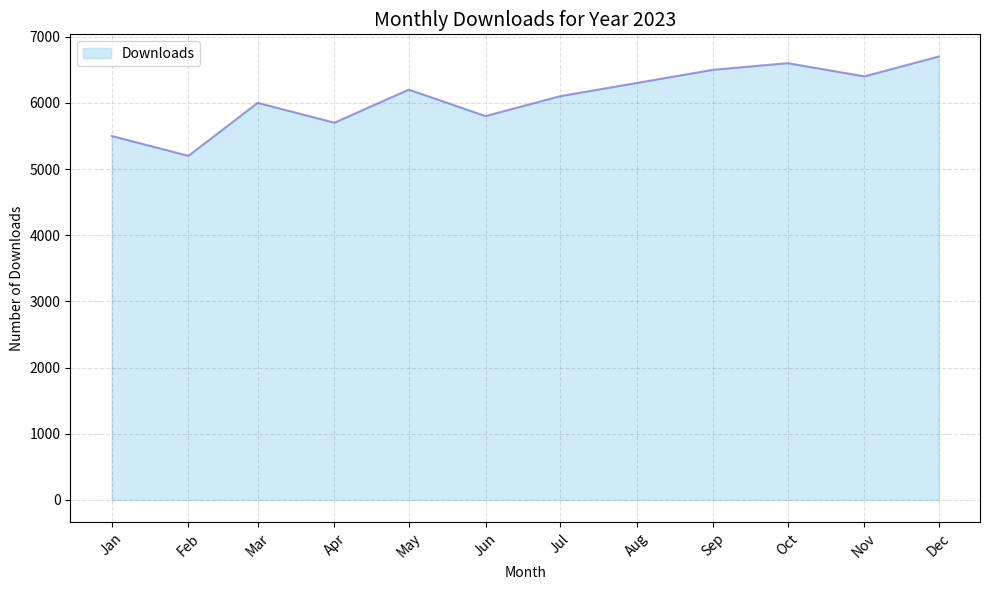

The matplotlib source for this figure:

import matplotlib.pyplot as plt
import matplotlib.dates as mdates

# Provided data in a list of dictionaries
data = [
    {'Month': 'January', 'Downloads': 5500},
    {'Month': 'February', 'Downloads': 5200},
    {'Month': 'March', 'Downloads': 6000},
    {'Month': 'April', 'Downloads': 5700},
    {'Month': 'May', 'Downloads': 6200},
    {'Month': 'June', 'Downloads': 5800},
    {'Month': 'July', 'Downloads': 6100},
    {'Month': 'August', 'Downloads': 6300},
    {'Month': 'September', 'Downloads': 6500},
    {'Month': 'October', 'Downloads': 6600},
    {'Month': 'November', 'Downloads': 6400},
    {'Month': 'December', 'Downloads': 6700}
]

# Extract months and downloads
months = [d['Month'] for d in data]
downloads = [d['Downloads'] for d in data]

# Convert month names to datetime objects for better formatting on the x-axis
months = [mdates.datestr2num(f"2023-{month[:3]}-01") for month in months]

# Create an area chart
plt.figure(figsize=(10, 6))  # Set figure size
plt.fill_between(months, downloads, color="skyblue", alpha=0.4)
plt.plot(months, downloads, color="Slateblue", alpha=0.6)

# Modify x-axis to show the month names
plt.gca().xaxis.set_major_locator(mdates.MonthLocator())
plt.gca().xaxis.set_major_formatter(mdates.DateFormatter('%b'))

# Customize the plot
plt.title('Monthly Downloads for Year 2023', fontsize=14)
plt.xlabel('Month')
plt.ylabel('Number of Downloads')
plt.xticks(months, [mdates.num2date(month).strftime('%b') for month in months], rotation=45)
plt.grid(True, linestyle='--', which='major', color='grey', alpha=.25)

# Add a legend
plt.legend(['Downloads'], loc='upper left')

# Show the plot
plt.tight_layout()
plt.show()
